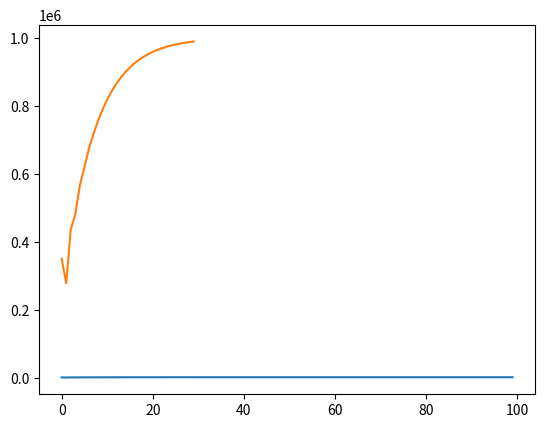

Reproduce this figure in Python.
# -*- coding: utf-8 -*-

# [redacted]

import matplotlib.pyplot as plt

if __name__ == '__main__':
    class Pid1():
        '''位置式'''
        def __init__(self, exp_val, kp, ki, kd):
            self.KP = kp
            self.KI = ki
            self.KD = kd
            self.exp_val = exp_val # 期望值
            self.now_val = 0 # 当前值
            self.sum_err = 0 # 累计误差（积分）？
            self.now_err = 0 # 误差
            self.last_err = 0

        def cmd_pid(self):
            self.last_err = self.now_err
            self.now_err = self.exp_val - self.now_val
            self.sum_err += self.now_err
            self.now_val = self.KP * (self.exp_val - self.now_val) + \
                           self.KI * self.sum_err + \
                           self.KD * (self.now_err - self.last_err)
            return self.now_val


    exp_val = 1000 # 目标值
    kp, ki, kd =  0.1, 0.15, 0.1
    pid_val = []
    my_Pid = Pid1(exp_val, kp, ki, kd)
    L = 100
    for i in range(0, L):
        pid_val.append(my_Pid.cmd_pid())
    plt.plot(pid_val)
    plt.show()


    import matplotlib.pyplot as plt


    class Pid2():
        '''增量式'''
        def __init__(self, exp_val, kp, ki, kd):
            self.KP = kp
            self.KI = ki
            self.KD = kd
            self.exp_val = exp_val
            self.now_val = 0
            self.now_err = 0
            self.last_err = 0
            self.last_last_err = 0
            self.change_val = 0

        def cmd_pid(self):
            self.last_last_err = self.last_err
            self.last_err = self.now_err
            self.now_err = self.exp_val - self.now_val
            self.change_val = self.KP * (self.now_err - self.last_err) + \
                              self.KI * self.now_err + \
                              self.KD * (self.now_err - 2 * self.last_err + \
                                         self.last_last_err)
            self.now_val += self.change_val
            return self.now_val


    pid_val = []
    my_Pid = Pid2(1000000, 0.1, 0.15, 0.1)
    for i in range(0, 30):
        pid_val.append(my_Pid.cmd_pid())
    plt.plot(pid_val)
    plt.show()
